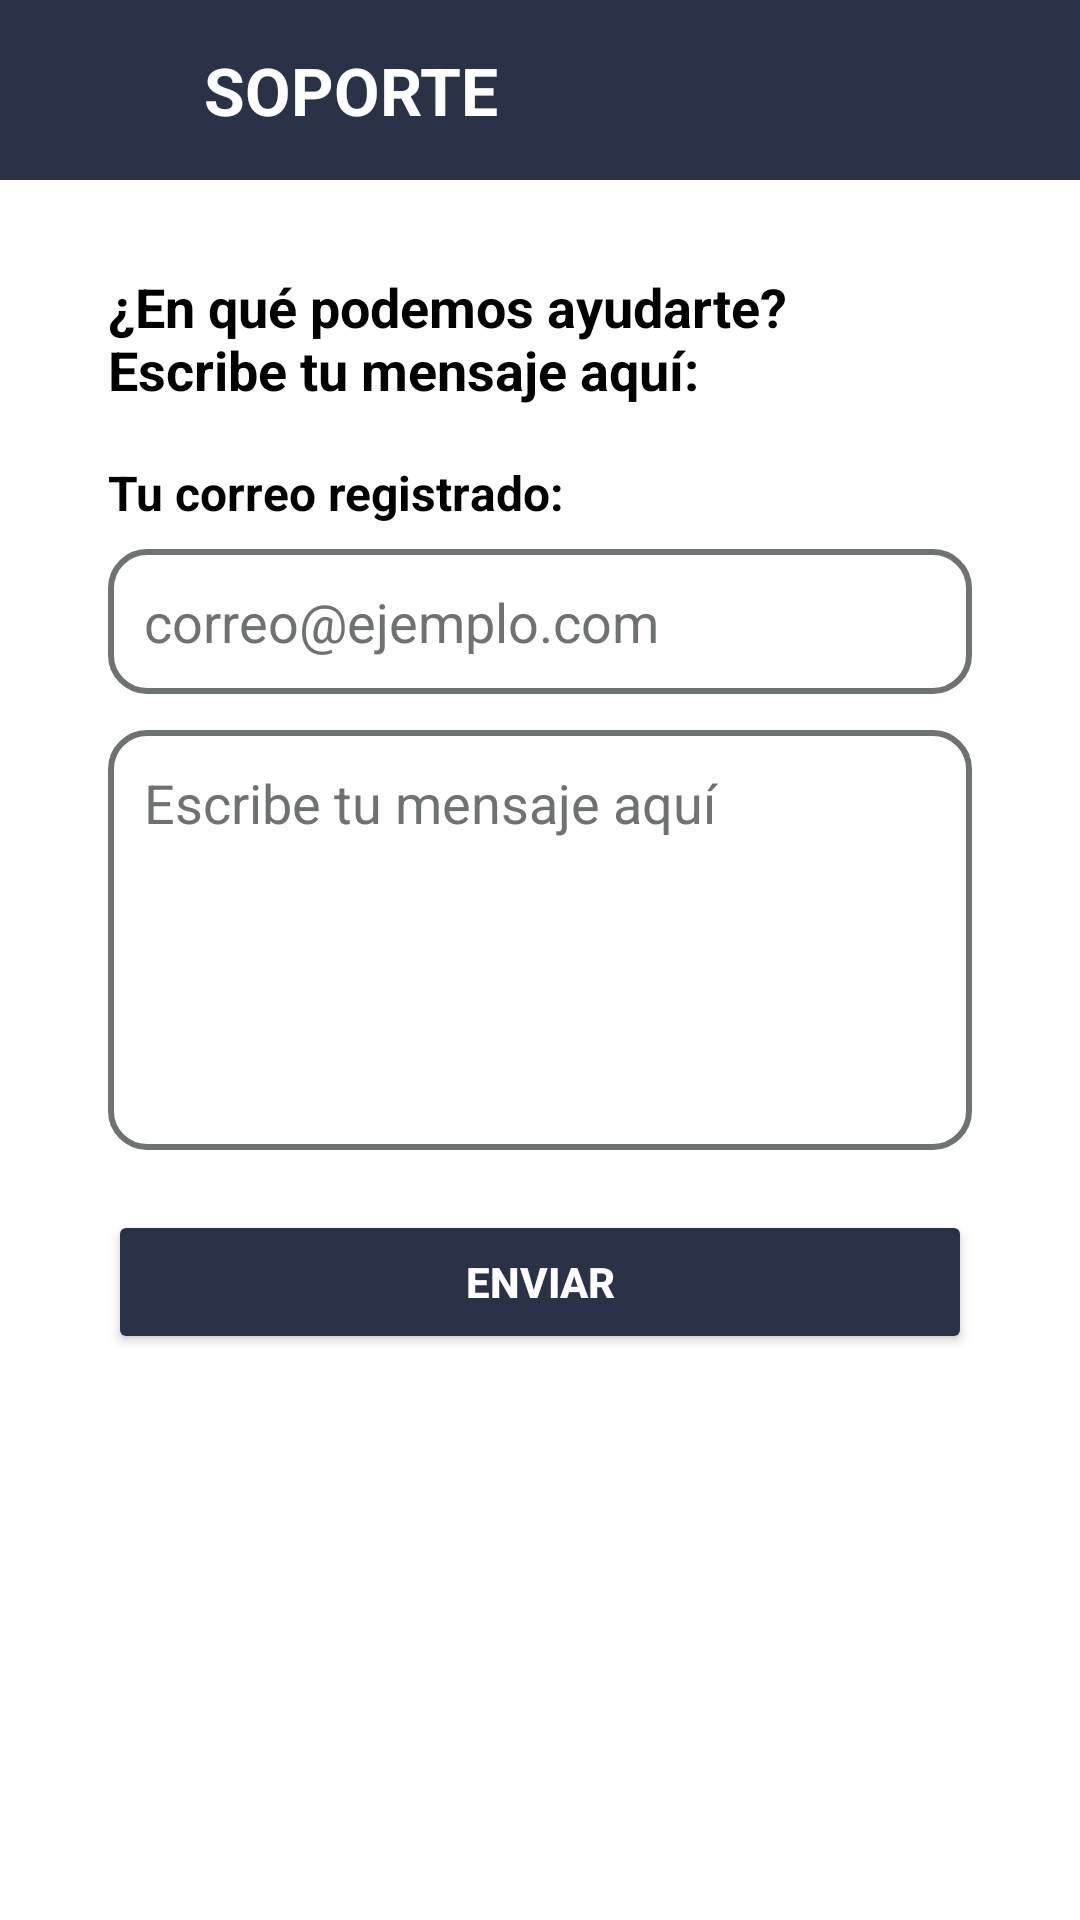

The Android layout XML behind this screen, and the referenced resources:
<!-- AndroidManifest.xml: application theme Theme.Kali -->
<!-- res/layout/activity_soporte.xml -->
<?xml version="1.0" encoding="utf-8"?>
<androidx.constraintlayout.widget.ConstraintLayout
    xmlns:android="http://schemas.android.com/apk/res/android"
    xmlns:app="http://schemas.android.com/apk/res-auto"
    android:layout_width="match_parent"
    android:layout_height="match_parent"
    >

    
    <androidx.constraintlayout.widget.ConstraintLayout
        android:id="@+id/headerSoporte"
        android:layout_width="match_parent"
        android:layout_height="wrap_content"
        android:paddingVertical="10dp"
        android:background="@color/azul_marino"
        app:layout_constraintTop_toTopOf="parent"
        app:layout_constraintStart_toStartOf="parent">

        <ImageButton
            android:id="@+id/btnBack"
            app:tint="@color/white"
            android:layout_width="40dp"
            android:layout_height="40dp"
            android:layout_marginStart="16dp"
            android:background="?attr/selectableItemBackgroundBorderless"
            android:src="@drawable/ic_flecha_izquierda"
            android:contentDescription="Volver"
            app:layout_constraintTop_toTopOf="parent"
            app:layout_constraintBottom_toBottomOf="parent"
            app:layout_constraintStart_toStartOf="parent"/>

        <TextView
            android:id="@+id/textSoporteTitulo"
            android:layout_width="wrap_content"
            android:layout_height="wrap_content"
            android:text="SOPORTE"
            android:textSize="22sp"
            android:textStyle="bold"
            android:textColor="@color/white"
            android:gravity="center_vertical"
            app:layout_constraintStart_toEndOf="@id/btnBack"
            app:layout_constraintBottom_toBottomOf="@id/btnBack"
            app:layout_constraintTop_toTopOf="@id/btnBack"
            android:layout_marginStart="12dp"/>
    </androidx.constraintlayout.widget.ConstraintLayout>

    
    <TextView
        android:id="@+id/textIndicativo"
        android:layout_width="0dp"
        android:layout_height="wrap_content"
        android:layout_marginHorizontal="36dp"
        android:text="¿En qué podemos ayudarte? Escribe tu mensaje aquí:"
        android:textSize="18sp"
        android:textColor="@color/black"
        android:textStyle="bold"
        android:layout_marginTop="30dp"
        app:layout_constraintTop_toBottomOf="@id/headerSoporte"
        app:layout_constraintStart_toStartOf="parent"
        app:layout_constraintEnd_toEndOf="parent"/>

    
    <TextView
        android:id="@+id/textCorreo"
        android:layout_width="0dp"
        android:layout_height="wrap_content"
        android:layout_marginTop="18dp"
        android:layout_marginHorizontal="36dp"
        android:text="Tu correo registrado:"
        android:textSize="16sp"
        android:textColor="@color/black"
        android:textStyle="bold"
        app:layout_constraintTop_toBottomOf="@id/textIndicativo"
        app:layout_constraintStart_toStartOf="parent"
        app:layout_constraintEnd_toEndOf="parent"/>

    
    <EditText
        android:id="@+id/editCorreo"
        android:layout_width="0dp"
        android:layout_height="wrap_content"
        android:layout_marginTop="8dp"
        android:layout_marginHorizontal="36dp"
        android:background="@drawable/contenedor_sugerencia"
        android:hint="correo@ejemplo.com"
        android:inputType="textEmailAddress"
        android:padding="12dp"
        android:textColor="@color/letra_fragment"
        android:textColorHint="@color/gray_suave"
        app:layout_constraintTop_toBottomOf="@id/textCorreo"
        app:layout_constraintStart_toStartOf="parent"
        app:layout_constraintEnd_toEndOf="parent"/>

    
    <EditText
        android:id="@+id/editMensaje"
        android:layout_width="0dp"
        android:layout_height="140dp"
        android:layout_marginTop="12dp"
        android:layout_marginHorizontal="36dp"
        android:background="@drawable/contenedor_sugerencia"
        android:hint="Escribe tu mensaje aquí"
        android:gravity="top|start"
        android:inputType="textMultiLine"
        android:maxLines="6"
        android:padding="12dp"
        android:textColor="@color/letra_fragment"
        android:textColorHint="@color/gray_suave"
        app:layout_constraintTop_toBottomOf="@id/editCorreo"
        app:layout_constraintStart_toStartOf="parent"
        app:layout_constraintEnd_toEndOf="parent"/>

    
    <Button
        android:id="@+id/btnEnviar"
        android:layout_width="match_parent"
        android:layout_height="wrap_content"
        android:layout_marginHorizontal="36dp"
        android:layout_marginTop="20dp"
        android:backgroundTint="@color/azul_marino"
        android:padding="12dp"
        android:text="Enviar"
        android:textColor="@color/white"
        android:textStyle="bold"
        app:layout_constraintEnd_toEndOf="parent"
        app:layout_constraintStart_toStartOf="parent"
        app:layout_constraintTop_toBottomOf="@id/editMensaje" />

</androidx.constraintlayout.widget.ConstraintLayout>
<!-- resources referenced by this layout -->
<resources>
  <color name="azul_marino">#2a3247</color>
  <color name="black">#FF000000</color>
  <color name="gray_suave">#6F7273</color>
  <color name="letra_fragment">#4a4a4a</color>
  <color name="white">#FFFFFFFF</color>
  <!-- drawable contenedor_sugerencia (drawable) -->
  <shape xmlns:android="http://schemas.android.com/apk/res/android"
      android:shape="rectangle">
      <stroke
          android:width="2dp"
          android:color="@color/gray_suave" />
  
      <corners android:radius="12dp" />
  </shape>
  <style name="Theme.Kali" parent="Theme.MaterialComponents.DayNight.NoActionBar">
          
          <item name="colorPrimary">@color/purple_500</item>
          <item name="colorPrimaryVariant">@color/black</item>
          <item name="colorOnPrimary">@color/white</item>
          
          <item name="colorSecondary">@color/teal_200</item>
          <item name="colorSecondaryVariant">@color/teal_700</item>
          <item name="colorOnSecondary">@color/black</item>
          
          <item name="android:statusBarColor">?attr/colorPrimaryVariant</item>
          
      </style>
  <color name="purple_500">#FF6200EE</color>
  <color name="teal_200">#FF03DAC5</color>
  <color name="teal_700">#FF018786</color>
</resources>
